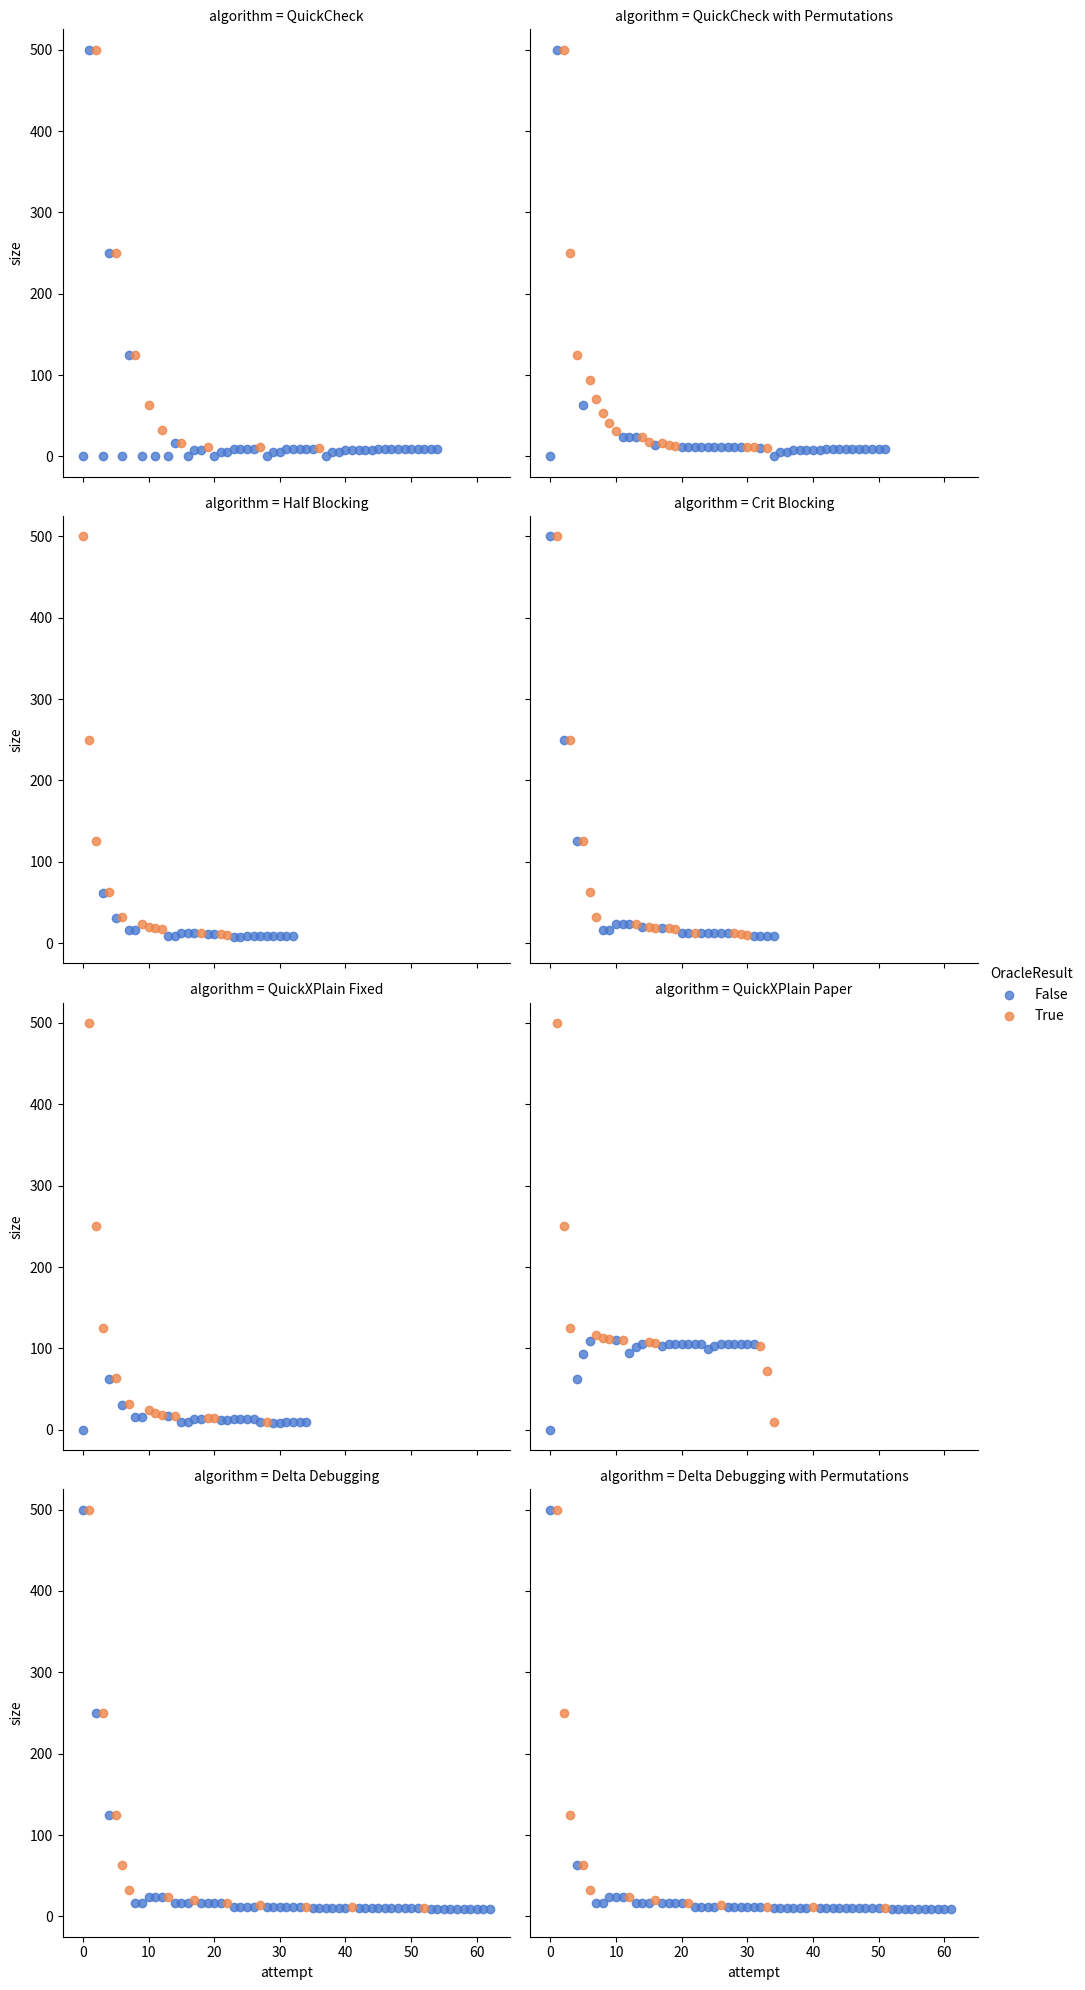

Recreate this plot in Python.
import matplotlib.pyplot as plt
import numpy as np
import pandas as pd
import seaborn as sns
import os



quickCheckList = [(False,9),(False,9),(False,9),(False,9),(False,9),(False,9),(False,9),(False,9),(False,9),(False,9),(False,8),(False,8),(False,8),(False,8),(False,8),(False,5),(False,5),(False,0),(True,10),(False,9),(False,9),(False,9),(False,9),(False,9),(False,6),(False,6),(False,0),(True,11),(False,9),(False,9),(False,9),(False,9),(False,6),(False,6),(False,0),(True,12),(False,8),(False,8),(False,0),(True,16),(False,16),(False,0),(True,32),(False,0),(True,63),(False,0),(True,125),(False,125),(False,0),(True,250),(False,250),(False,0),(True,500),(False,500),(False,0)]

smartCheckList = [(False,9),(False,9),(False,9),(False,9),(False,9),(False,9),(False,9),(False,9),(False,9),(False,9),(False,8),(False,8),(False,8),(False,8),(False,8),(False,5),(False,5),(False,0),(True,10),(False,10),(True,11),(True,12),(False,12),(False,12),(False,12),(False,12),(False,12),(False,12),(False,12),(False,12),(False,12),(False,12),(True,13),(True,14),(True,16),(False,14),(True,18),(True,24),(False,24),(False,24),(False,24),(True,31),(True,41),(True,54),(True,71),(True,94),(False,63),(True,125),(True,250),(True,500),(False,500),(False,0)]


full_block = [(True, 500), (True, 250), (True, 125), (False, 62), (True, 63), (False, 31), (True, 32), (False, 16), (False, 16), (True, 24), (True, 20), (True, 18), (True, 17), (False, 9), (False, 9), (False, 13), (False, 13), (False, 13), (True, 13), (False, 11), (False, 11), (True, 11), (True, 10), (False, 8), (False, 8), (False, 9), (False, 9), (False, 9), (False, 9), (False, 9), (False, 9), (False, 9), (False, 9)]
full_block.reverse()


jump2 = [(False, 500), (True, 500), (False, 250), (True, 250), (False, 125), (True, 125), (True, 63), (True, 32), (False, 16), (False, 16), (False, 24), (False, 24), (False, 24), (True, 24), (False, 20), (True, 20), (True, 19), (False, 18), (True, 18), (True, 17), (False, 13), (False, 13), (True, 13), (False, 12), (False, 12), (False, 12), (False, 12), (False, 12), (True, 12), (True, 11), (True, 10), (False, 9), (False, 9), (False, 9), (False, 9)]
jump2.reverse()


quickXPlain = [(False, 0), (True, 500), (True, 250), (True, 125), (False, 62), (True, 63), (False, 31), (True, 32), (False, 16), (False, 16), (True, 24), (True, 20), (True, 18), (False, 17), (True, 17), (False, 9), (False, 9), (False, 13), (False, 13), (True, 15), (True, 14), (False, 12), (False, 12), (False, 13), (False, 13), (False, 13), (False, 13), (False, 10), (True, 10), (False, 8), (False, 8), (False, 9), (False, 9), (False, 9), (False, 9)]
quickXPlain.reverse()

quickXPlainBase = [(False, 0), (True, 500), (True, 250), (True, 125), (False, 62), (False, 93), (False, 109), (True, 117), (True, 113), (True, 111), (False, 110), (True, 110), (False, 94), (False, 102), (False, 106), (True, 108), (True, 107), (False, 103), (False, 105), (False, 106), (False, 106), (False, 105), (False, 106), (False, 106), (False, 99), (False, 103), (False, 105), (False, 106), (False, 106), (False, 105), (False, 106), (False, 106), (True, 103), (True, 72), (True, 10)]
quickXPlainBase.reverse()

deltaDebug =[(False, 500), (True, 500), (False, 250), (True, 250), (False, 125), (True, 125), (True, 63), (True, 32), (False, 16), (False, 16), (False, 24), (False, 24), (False, 24), (True, 24), (False, 16), (False, 16), (False, 16), (True, 20), (False, 16), (False, 16), (False, 16), (False, 16), (True, 16), (False, 12), (False, 12), (False, 12), (False, 12), (True, 14), (False, 12), (False, 12), (False, 12), (False, 12), (False, 12), (False, 12), (True, 12), (False, 10), (False, 10), (False, 10), (False, 10), (False, 10), (False, 10), (True, 11), (False, 10), (False, 10), (False, 10), (False, 10), (False, 10), (False, 10), (False, 10), (False, 10), (False, 10), (False, 10), (True, 10), (False, 9), (False, 9), (False, 9), (False, 9), (False, 9), (False, 9), (False, 9), (False, 9), (False, 9), (False, 9)]
deltaDebug.reverse()


deltaDebug_permutation = [(False, 500), (True, 500), (True, 250), (True, 125), (False, 63), (True, 63), (True, 32), (False, 16), (False, 16), (False, 24), (False, 24), (False, 24), (True, 24), (False, 16), (False, 16), (False, 16), (True, 20), (False, 16), (False, 16), (False, 16), (False, 16), (True, 16), (False, 12), (False, 12), (False, 12), (False, 12), (True, 14), (False, 12), (False, 12), (False, 12), (False, 12), (False, 12), (False, 12), (True, 12), (False, 10), (False, 10), (False, 10), (False, 10), (False, 10), (False, 10), (True, 11), (False, 10), (False, 10), (False, 10), (False, 10), (False, 10), (False, 10), (False, 10), (False, 10), (False, 10), (False, 10), (True, 10), (False, 9), (False, 9), (False, 9), (False, 9), (False, 9), (False, 9), (False, 9), (False, 9), (False, 9), (False, 9)]
deltaDebug_permutation.reverse()
# example_data = {}
# for k,v in {'smartLoop':smartLoop,'smartCheck':smartCheck}.items():
#     example_data = [{'OracleResult': a, 'tree size': b, 'attempt': i} for i, (a, b) in enumerate(reversed(v))]
#     frame = pd.DataFrame(example_data, columns=['attempt','OracleResult','tree size'])

#     sns.lineplot(x='attempt', y='tree size', data=frame, label=k)


example_data = []
print("cluster 1000 10")
print("|Algorithm | Steps |Total|")
print("|-|-|-|")
for k,v in {'QuickCheck':quickCheckList,'QuickCheck with Permutations':smartCheckList, 'Half Blocking': full_block, 'Crit Blocking': jump2, 'QuickXPlain Fixed': quickXPlain, 'QuickXPlain Paper': quickXPlainBase, 'Delta Debugging': deltaDebug, 'Delta Debugging with Permutations': deltaDebug_permutation}.items():
    length = len(v)
    total = sum(a[1] for a in v)
    if length > 0:
        print("|", k, "|", length, "|", total, "|")
    example_data.extend({'OracleResult': a, 'size': b, 'attempt': i, 'algorithm': k} for i, (a, b) in enumerate(reversed(v)))
frame = pd.DataFrame(example_data, columns=['attempt','OracleResult','size', 'algorithm'])
g = sns.lmplot(x='attempt', y='size', col='algorithm', hue='OracleResult', data=frame, palette='muted', fit_reg=False, col_wrap=2)
plt.savefig('scatters_cluster_1000_10.png')
# sns.lmplot(y='tree size', x='attempt', data=frame, hue='OracleResult', fit_reg=False)

